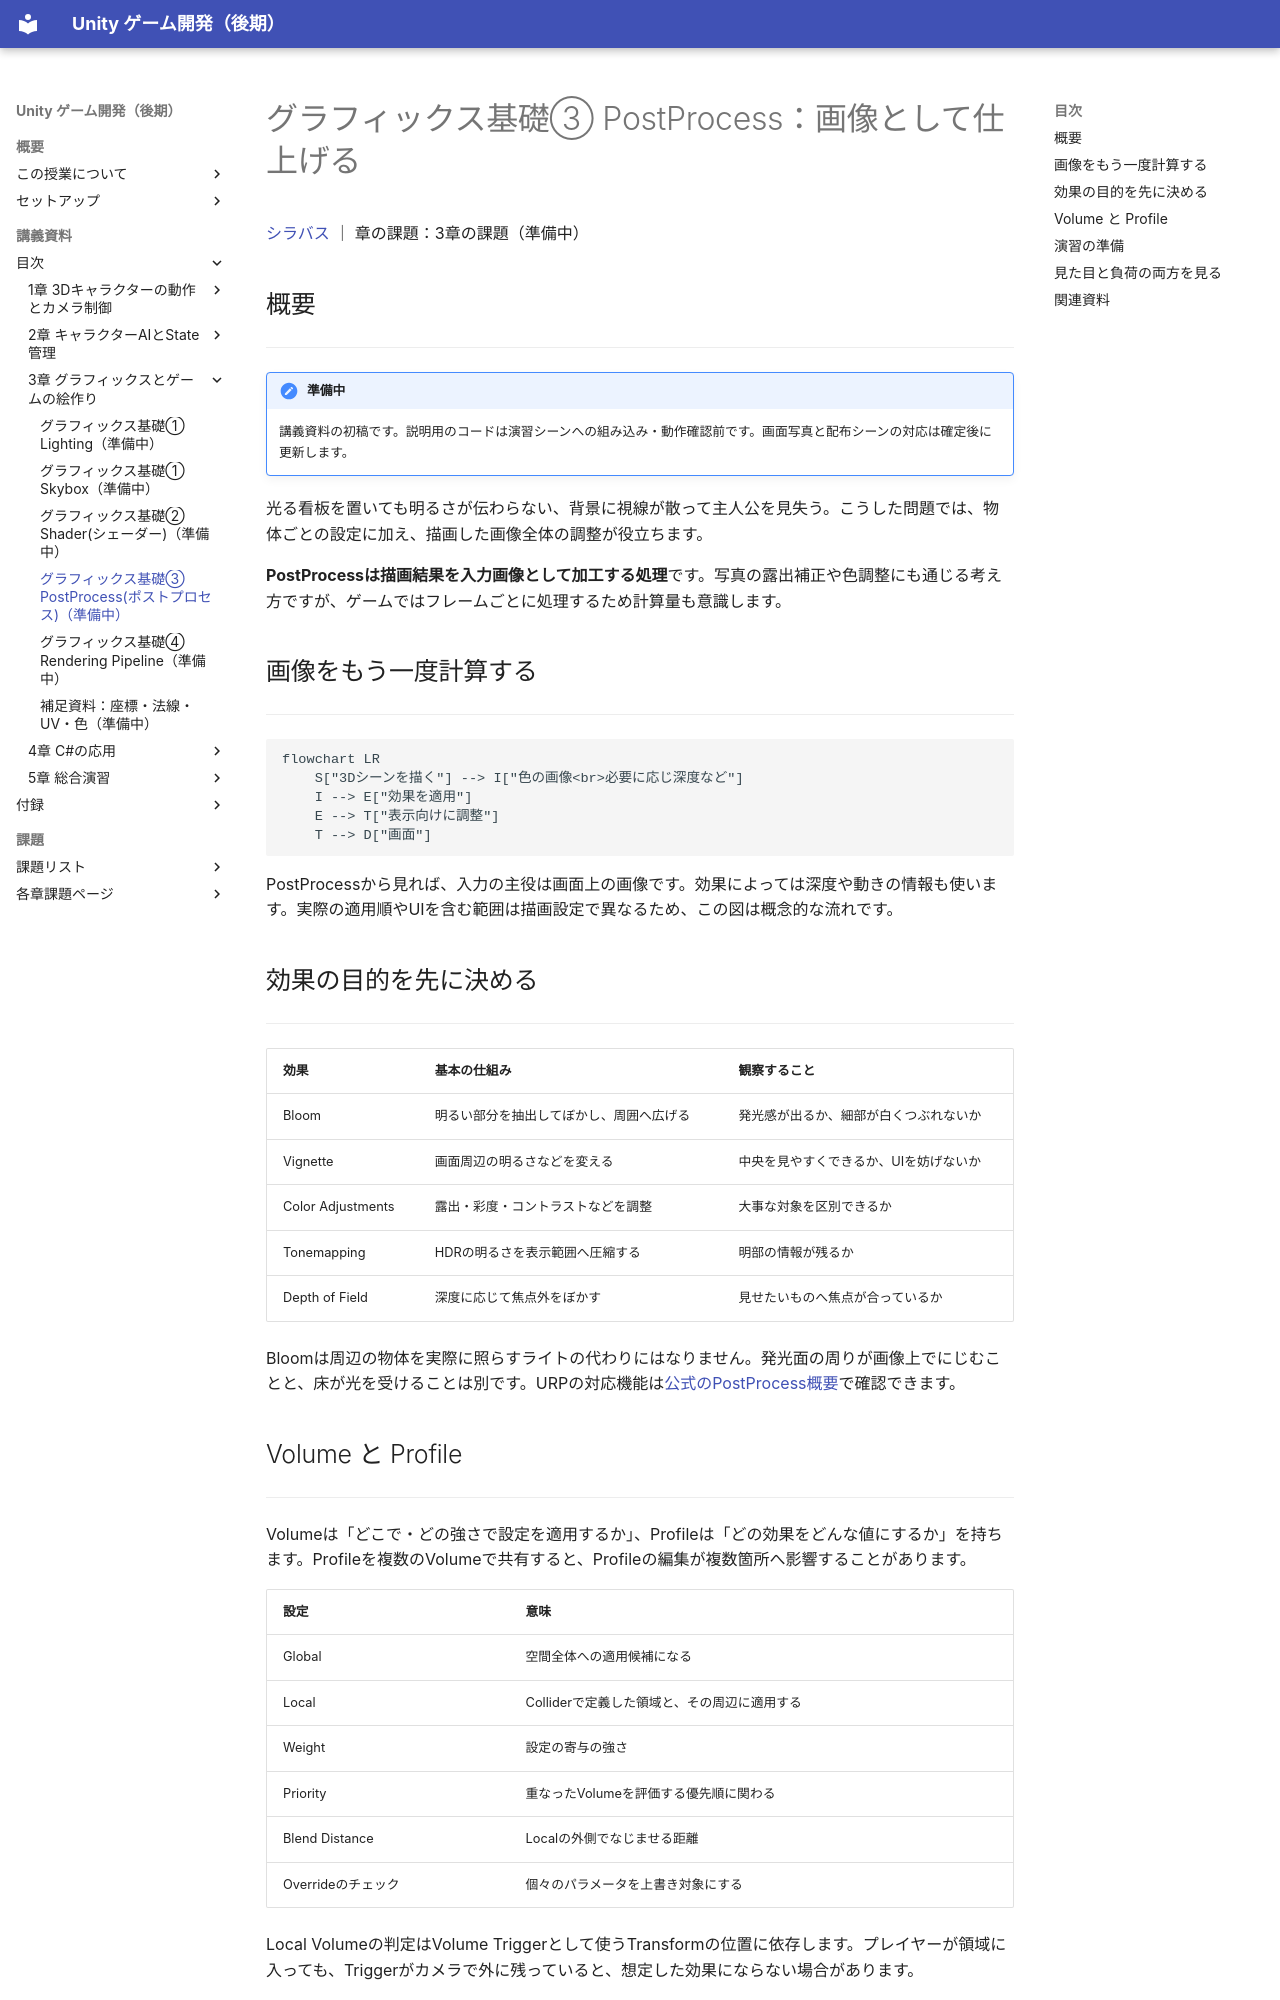

repository: M-634/unity-game-dev-advance-docs.github.io · page: s3-graphics/postprocess.html · generator: mkdocs

# グラフィックス基礎③ PostProcess：画像として仕上げる

[シラバス](../index.md) ｜ 章の課題：3章の課題（準備中）

## 概要

---

!!! note "準備中"
    講義資料の初稿です。説明用のコードは演習シーンへの組み込み・動作確認前です。画面写真と配布シーンの対応は確定後に更新します。

光る看板を置いても明るさが伝わらない、背景に視線が散って主人公を見失う。こうした問題では、物体ごとの設定に加え、描画した画像全体の調整が役立ちます。

**PostProcessは描画結果を入力画像として加工する処理**です。写真の露出補正や色調整にも通じる考え方ですが、ゲームではフレームごとに処理するため計算量も意識します。

## 画像をもう一度計算する

---

```mermaid
flowchart LR
    S["3Dシーンを描く"] --> I["色の画像<br>必要に応じ深度など"]
    I --> E["効果を適用"]
    E --> T["表示向けに調整"]
    T --> D["画面"]
```

PostProcessから見れば、入力の主役は画面上の画像です。効果によっては深度や動きの情報も使います。実際の適用順やUIを含む範囲は描画設定で異なるため、この図は概念的な流れです。

## 効果の目的を先に決める

---

| 効果 | 基本の仕組み | 観察すること |
| --- | --- | --- |
| Bloom | 明るい部分を抽出してぼかし、周囲へ広げる | 発光感が出るか、細部が白くつぶれないか |
| Vignette | 画面周辺の明るさなどを変える | 中央を見やすくできるか、UIを妨げないか |
| Color Adjustments | 露出・彩度・コントラストなどを調整 | 大事な対象を区別できるか |
| Tonemapping | HDRの明るさを表示範囲へ圧縮する | 明部の情報が残るか |
| Depth of Field | 深度に応じて焦点外をぼかす | 見せたいものへ焦点が合っているか |

Bloomは周辺の物体を実際に照らすライトの代わりにはなりません。発光面の周りが画像上でにじむことと、床が光を受けることは別です。URPの対応機能は[公式のPostProcess概要](https://docs.unity3d.com/6000.3/Documentation/Manual/urp/post-processing-in-urp.html)で確認できます。
